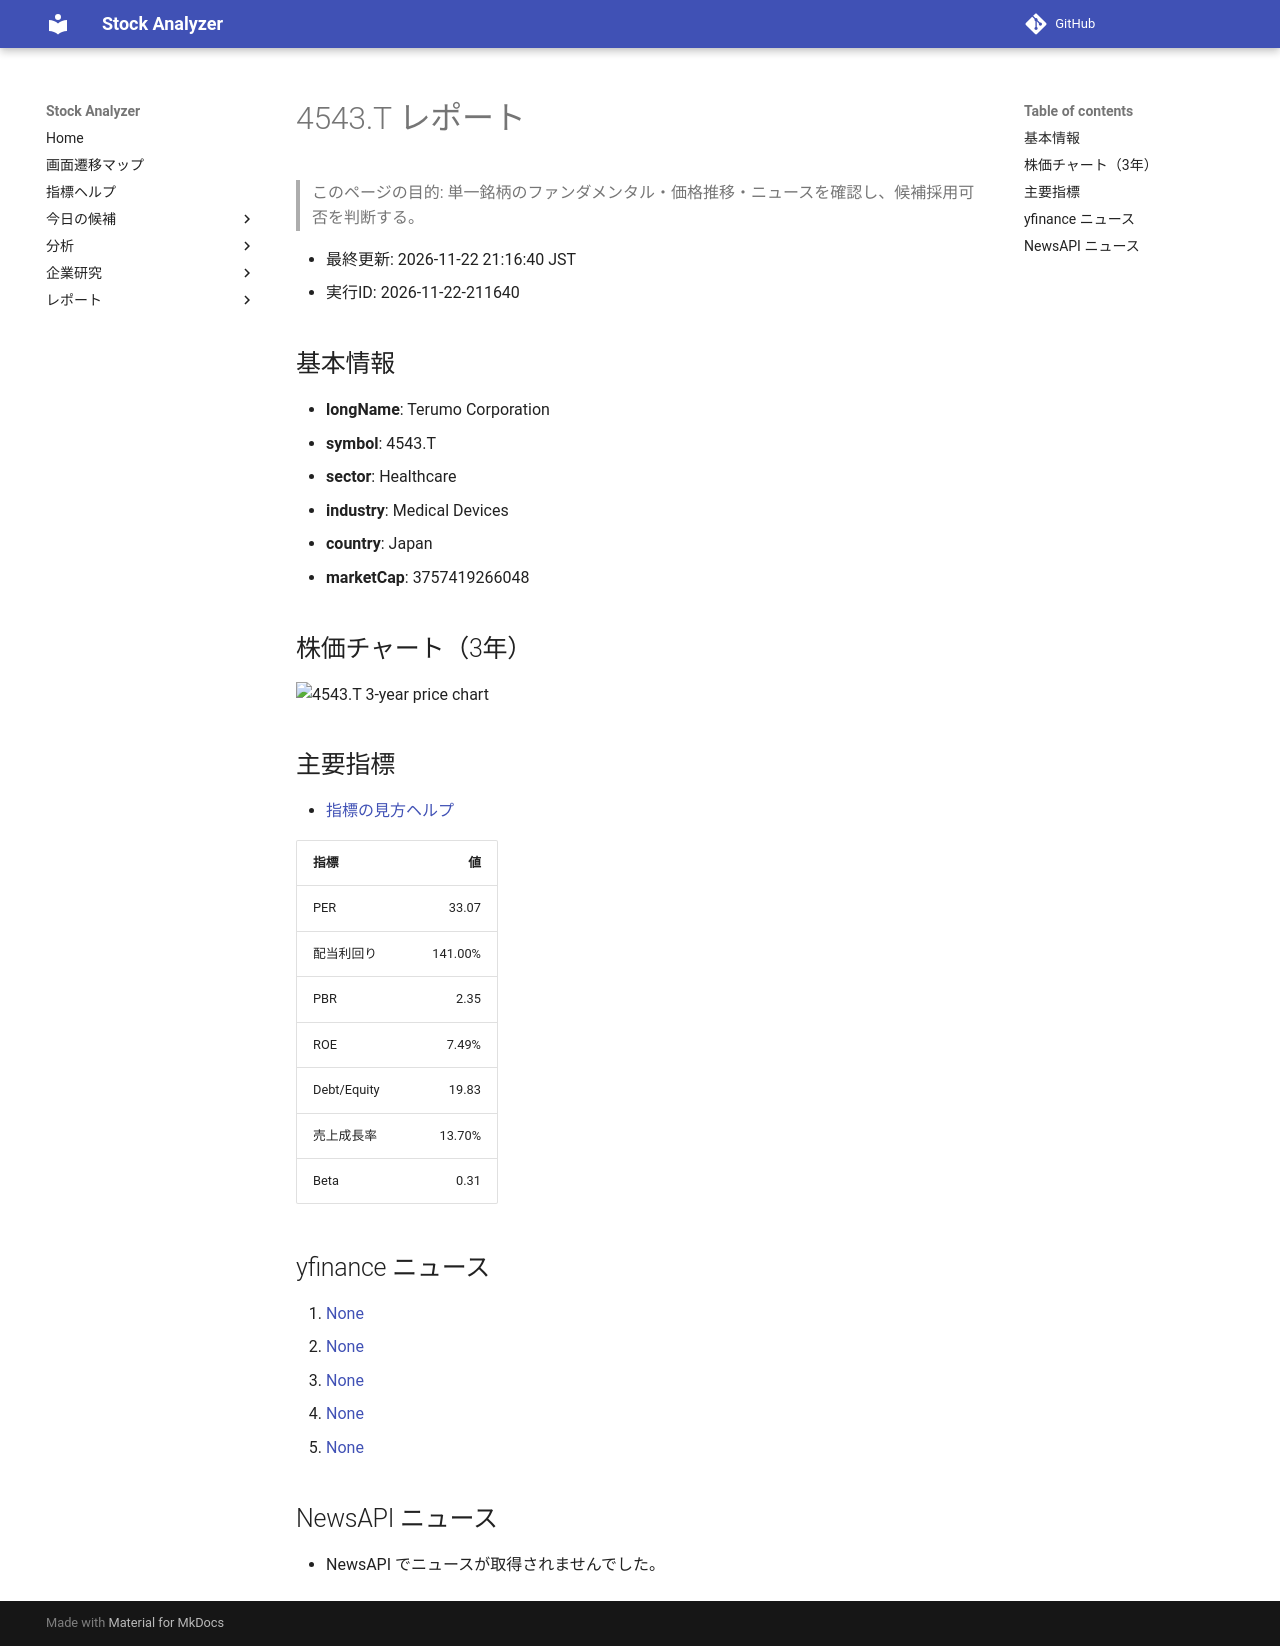

repository: Yumi-note/Making-APP · page: reports/2026-11-22/211640/4543_T/index.html · generator: mkdocs

# 4543.T レポート

> このページの目的: 単一銘柄のファンダメンタル・価格推移・ニュースを確認し、候補採用可否を判断する。

- 最終更新: 2026-11-22 21:16:40 JST
- 実行ID: 2026-11-22-211640

## 基本情報

- **longName**: Terumo Corporation
- **symbol**: 4543.T
- **sector**: Healthcare
- **industry**: Medical Devices
- **country**: Japan
- **marketCap**: 3757419266048

## 株価チャート（3年）

![4543.T 3-year price chart](4543_T_3y.png)

## 主要指標

- [指標の見方ヘルプ](../../../../indicators.md)

| 指標 | 値 |
|---|---:|
| PER | 33.07 |
| 配当利回り | 141.00% |
| PBR | 2.35 |
| ROE | 7.49% |
| Debt/Equity | 19.83 |
| 売上成長率 | 13.70% |
| Beta | 0.31 |

## yfinance ニュース

1. [None](None)
2. [None](None)
3. [None](None)
4. [None](None)
5. [None](None)

## NewsAPI ニュース

- NewsAPI でニュースが取得されませんでした。
